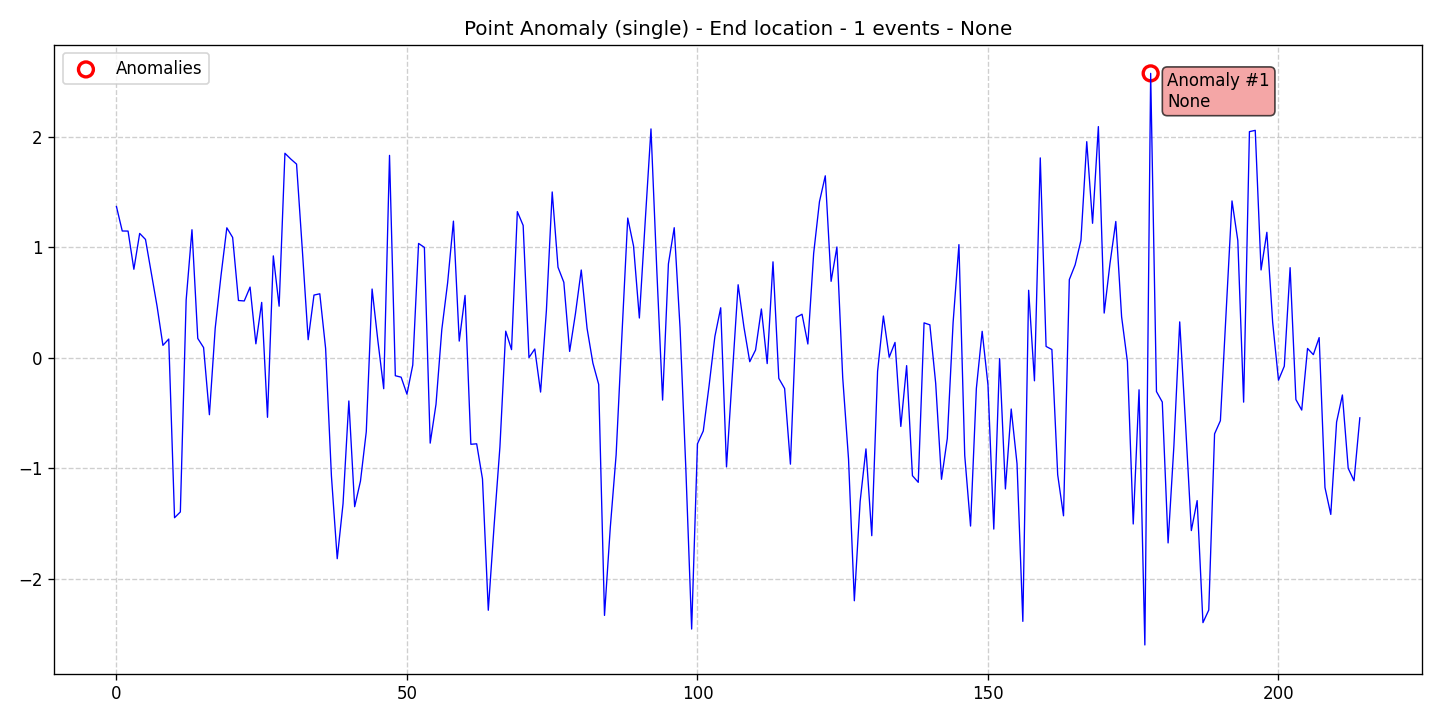

The file beside this chart, header and first rows:
data, stationary, det_lin_up, det_lin_down, det_quad, det_cubic, det_exp, det_damped, stoc_trend, volatility, single_seas, multiple_seas, point_anom_single, point_anom_multi, collect_anom, context_anom, mean_shift, var_shift, trend_shift, date, is_break, is_anomaly, is_multi, location_beginning
1.368, 0, 0, 0, 0, 0, 0, 0, 0, 0, 0, 0, 1, 0, 0, 0, 0, 0, 0, 2020-01-01, 0, 0, 0, 0
1.147, 0, 0, 0, 0, 0, 0, 0, 0, 0, 0, 0, 1, 0, 0, 0, 0, 0, 0, 2020-01-02, 0, 0, 0, 0
1.146, 0, 0, 0, 0, 0, 0, 0, 0, 0, 0, 0, 1, 0, 0, 0, 0, 0, 0, 2020-01-03, 0, 0, 0, 0
0.8002, 0, 0, 0, 0, 0, 0, 0, 0, 0, 0, 0, 1, 0, 0, 0, 0, 0, 0, 2020-01-04, 0, 0, 0, 0
1.125, 0, 0, 0, 0, 0, 0, 0, 0, 0, 0, 0, 1, 0, 0, 0, 0, 0, 0, 2020-01-05, 0, 0, 0, 0
1.07, 0, 0, 0, 0, 0, 0, 0, 0, 0, 0, 0, 1, 0, 0, 0, 0, 0, 0, 2020-01-06, 0, 0, 0, 0
0.7681, 0, 0, 0, 0, 0, 0, 0, 0, 0, 0, 0, 1, 0, 0, 0, 0, 0, 0, 2020-01-07, 0, 0, 0, 0
0.4634, 0, 0, 0, 0, 0, 0, 0, 0, 0, 0, 0, 1, 0, 0, 0, 0, 0, 0, 2020-01-08, 0, 0, 0, 0
0.1113, 0, 0, 0, 0, 0, 0, 0, 0, 0, 0, 0, 1, 0, 0, 0, 0, 0, 0, 2020-01-09, 0, 0, 0, 0
0.1681, 0, 0, 0, 0, 0, 0, 0, 0, 0, 0, 0, 1, 0, 0, 0, 0, 0, 0, 2020-01-10, 0, 0, 0, 0
-1.449, 0, 0, 0, 0, 0, 0, 0, 0, 0, 0, 0, 1, 0, 0, 0, 0, 0, 0, 2020-01-11, 0, 0, 0, 0
-1.397, 0, 0, 0, 0, 0, 0, 0, 0, 0, 0, 0, 1, 0, 0, 0, 0, 0, 0, 2020-01-12, 0, 0, 0, 0
0.5221, 0, 0, 0, 0, 0, 0, 0, 0, 0, 0, 0, 1, 0, 0, 0, 0, 0, 0, 2020-01-13, 0, 0, 0, 0
1.158, 0, 0, 0, 0, 0, 0, 0, 0, 0, 0, 0, 1, 0, 0, 0, 0, 0, 0, 2020-01-14, 0, 0, 0, 0
0.1738, 0, 0, 0, 0, 0, 0, 0, 0, 0, 0, 0, 1, 0, 0, 0, 0, 0, 0, 2020-01-15, 0, 0, 0, 0
0.09124, 0, 0, 0, 0, 0, 0, 0, 0, 0, 0, 0, 1, 0, 0, 0, 0, 0, 0, 2020-01-16, 0, 0, 0, 0
-0.5169, 0, 0, 0, 0, 0, 0, 0, 0, 0, 0, 0, 1, 0, 0, 0, 0, 0, 0, 2020-01-17, 0, 0, 0, 0
0.2667, 0, 0, 0, 0, 0, 0, 0, 0, 0, 0, 0, 1, 0, 0, 0, 0, 0, 0, 2020-01-18, 0, 0, 0, 0
0.7444, 0, 0, 0, 0, 0, 0, 0, 0, 0, 0, 0, 1, 0, 0, 0, 0, 0, 0, 2020-01-19, 0, 0, 0, 0
1.175, 0, 0, 0, 0, 0, 0, 0, 0, 0, 0, 0, 1, 0, 0, 0, 0, 0, 0, 2020-01-20, 0, 0, 0, 0
1.088, 0, 0, 0, 0, 0, 0, 0, 0, 0, 0, 0, 1, 0, 0, 0, 0, 0, 0, 2020-01-21, 0, 0, 0, 0
0.5174, 0, 0, 0, 0, 0, 0, 0, 0, 0, 0, 0, 1, 0, 0, 0, 0, 0, 0, 2020-01-22, 0, 0, 0, 0
0.5132, 0, 0, 0, 0, 0, 0, 0, 0, 0, 0, 0, 1, 0, 0, 0, 0, 0, 0, 2020-01-23, 0, 0, 0, 0
0.6388, 0, 0, 0, 0, 0, 0, 0, 0, 0, 0, 0, 1, 0, 0, 0, 0, 0, 0, 2020-01-24, 0, 0, 0, 0
0.1251, 0, 0, 0, 0, 0, 0, 0, 0, 0, 0, 0, 1, 0, 0, 0, 0, 0, 0, 2020-01-25, 0, 0, 0, 0
0.5002, 0, 0, 0, 0, 0, 0, 0, 0, 0, 0, 0, 1, 0, 0, 0, 0, 0, 0, 2020-01-26, 0, 0, 0, 0
-0.5402, 0, 0, 0, 0, 0, 0, 0, 0, 0, 0, 0, 1, 0, 0, 0, 0, 0, 0, 2020-01-27, 0, 0, 0, 0
0.9213, 0, 0, 0, 0, 0, 0, 0, 0, 0, 0, 0, 1, 0, 0, 0, 0, 0, 0, 2020-01-28, 0, 0, 0, 0
0.4657, 0, 0, 0, 0, 0, 0, 0, 0, 0, 0, 0, 1, 0, 0, 0, 0, 0, 0, 2020-01-29, 0, 0, 0, 0
1.85, 0, 0, 0, 0, 0, 0, 0, 0, 0, 0, 0, 1, 0, 0, 0, 0, 0, 0, 2020-01-30, 0, 0, 0, 0
1.798, 0, 0, 0, 0, 0, 0, 0, 0, 0, 0, 0, 1, 0, 0, 0, 0, 0, 0, 2020-01-31, 0, 0, 0, 0
1.752, 0, 0, 0, 0, 0, 0, 0, 0, 0, 0, 0, 1, 0, 0, 0, 0, 0, 0, 2020-02-01, 0, 0, 0, 0
0.9709, 0, 0, 0, 0, 0, 0, 0, 0, 0, 0, 0, 1, 0, 0, 0, 0, 0, 0, 2020-02-02, 0, 0, 0, 0
0.1623, 0, 0, 0, 0, 0, 0, 0, 0, 0, 0, 0, 1, 0, 0, 0, 0, 0, 0, 2020-02-03, 0, 0, 0, 0
0.5665, 0, 0, 0, 0, 0, 0, 0, 0, 0, 0, 0, 1, 0, 0, 0, 0, 0, 0, 2020-02-04, 0, 0, 0, 0
0.5781, 0, 0, 0, 0, 0, 0, 0, 0, 0, 0, 0, 1, 0, 0, 0, 0, 0, 0, 2020-02-05, 0, 0, 0, 0
0.08421, 0, 0, 0, 0, 0, 0, 0, 0, 0, 0, 0, 1, 0, 0, 0, 0, 0, 0, 2020-02-06, 0, 0, 0, 0
-1.07, 0, 0, 0, 0, 0, 0, 0, 0, 0, 0, 0, 1, 0, 0, 0, 0, 0, 0, 2020-02-07, 0, 0, 0, 0
-1.821, 0, 0, 0, 0, 0, 0, 0, 0, 0, 0, 0, 1, 0, 0, 0, 0, 0, 0, 2020-02-08, 0, 0, 0, 0
-1.323, 0, 0, 0, 0, 0, 0, 0, 0, 0, 0, 0, 1, 0, 0, 0, 0, 0, 0, 2020-02-09, 0, 0, 0, 0
-0.3922, 0, 0, 0, 0, 0, 0, 0, 0, 0, 0, 0, 1, 0, 0, 0, 0, 0, 0, 2020-02-10, 0, 0, 0, 0
-1.35, 0, 0, 0, 0, 0, 0, 0, 0, 0, 0, 0, 1, 0, 0, 0, 0, 0, 0, 2020-02-11, 0, 0, 0, 0
-1.118, 0, 0, 0, 0, 0, 0, 0, 0, 0, 0, 0, 1, 0, 0, 0, 0, 0, 0, 2020-02-12, 0, 0, 0, 0
-0.6705, 0, 0, 0, 0, 0, 0, 0, 0, 0, 0, 0, 1, 0, 0, 0, 0, 0, 0, 2020-02-13, 0, 0, 0, 0
0.6212, 0, 0, 0, 0, 0, 0, 0, 0, 0, 0, 0, 1, 0, 0, 0, 0, 0, 0, 2020-02-14, 0, 0, 0, 0
0.1514, 0, 0, 0, 0, 0, 0, 0, 0, 0, 0, 0, 1, 0, 0, 0, 0, 0, 0, 2020-02-15, 0, 0, 0, 0
-0.2813, 0, 0, 0, 0, 0, 0, 0, 0, 0, 0, 0, 1, 0, 0, 0, 0, 0, 0, 2020-02-16, 0, 0, 0, 0
1.831, 0, 0, 0, 0, 0, 0, 0, 0, 0, 0, 0, 1, 0, 0, 0, 0, 0, 0, 2020-02-17, 0, 0, 0, 0
-0.1637, 0, 0, 0, 0, 0, 0, 0, 0, 0, 0, 0, 1, 0, 0, 0, 0, 0, 0, 2020-02-18, 0, 0, 0, 0
-0.177, 0, 0, 0, 0, 0, 0, 0, 0, 0, 0, 0, 1, 0, 0, 0, 0, 0, 0, 2020-02-19, 0, 0, 0, 0
-0.3305, 0, 0, 0, 0, 0, 0, 0, 0, 0, 0, 0, 1, 0, 0, 0, 0, 0, 0, 2020-02-20, 0, 0, 0, 0
-0.067, 0, 0, 0, 0, 0, 0, 0, 0, 0, 0, 0, 1, 0, 0, 0, 0, 0, 0, 2020-02-21, 0, 0, 0, 0
1.034, 0, 0, 0, 0, 0, 0, 0, 0, 0, 0, 0, 1, 0, 0, 0, 0, 0, 0, 2020-02-22, 0, 0, 0, 0
0.998, 0, 0, 0, 0, 0, 0, 0, 0, 0, 0, 0, 1, 0, 0, 0, 0, 0, 0, 2020-02-23, 0, 0, 0, 0
-0.7741, 0, 0, 0, 0, 0, 0, 0, 0, 0, 0, 0, 1, 0, 0, 0, 0, 0, 0, 2020-02-24, 0, 0, 0, 0
-0.4222, 0, 0, 0, 0, 0, 0, 0, 0, 0, 0, 0, 1, 0, 0, 0, 0, 0, 0, 2020-02-25, 0, 0, 0, 0
0.2542, 0, 0, 0, 0, 0, 0, 0, 0, 0, 0, 0, 1, 0, 0, 0, 0, 0, 0, 2020-02-26, 0, 0, 0, 0
0.6776, 0, 0, 0, 0, 0, 0, 0, 0, 0, 0, 0, 1, 0, 0, 0, 0, 0, 0, 2020-02-27, 0, 0, 0, 0
1.236, 0, 0, 0, 0, 0, 0, 0, 0, 0, 0, 0, 1, 0, 0, 0, 0, 0, 0, 2020-02-28, 0, 0, 0, 0
0.1498, 0, 0, 0, 0, 0, 0, 0, 0, 0, 0, 0, 1, 0, 0, 0, 0, 0, 0, 2020-02-29, 0, 0, 0, 0
... 155 more rows
